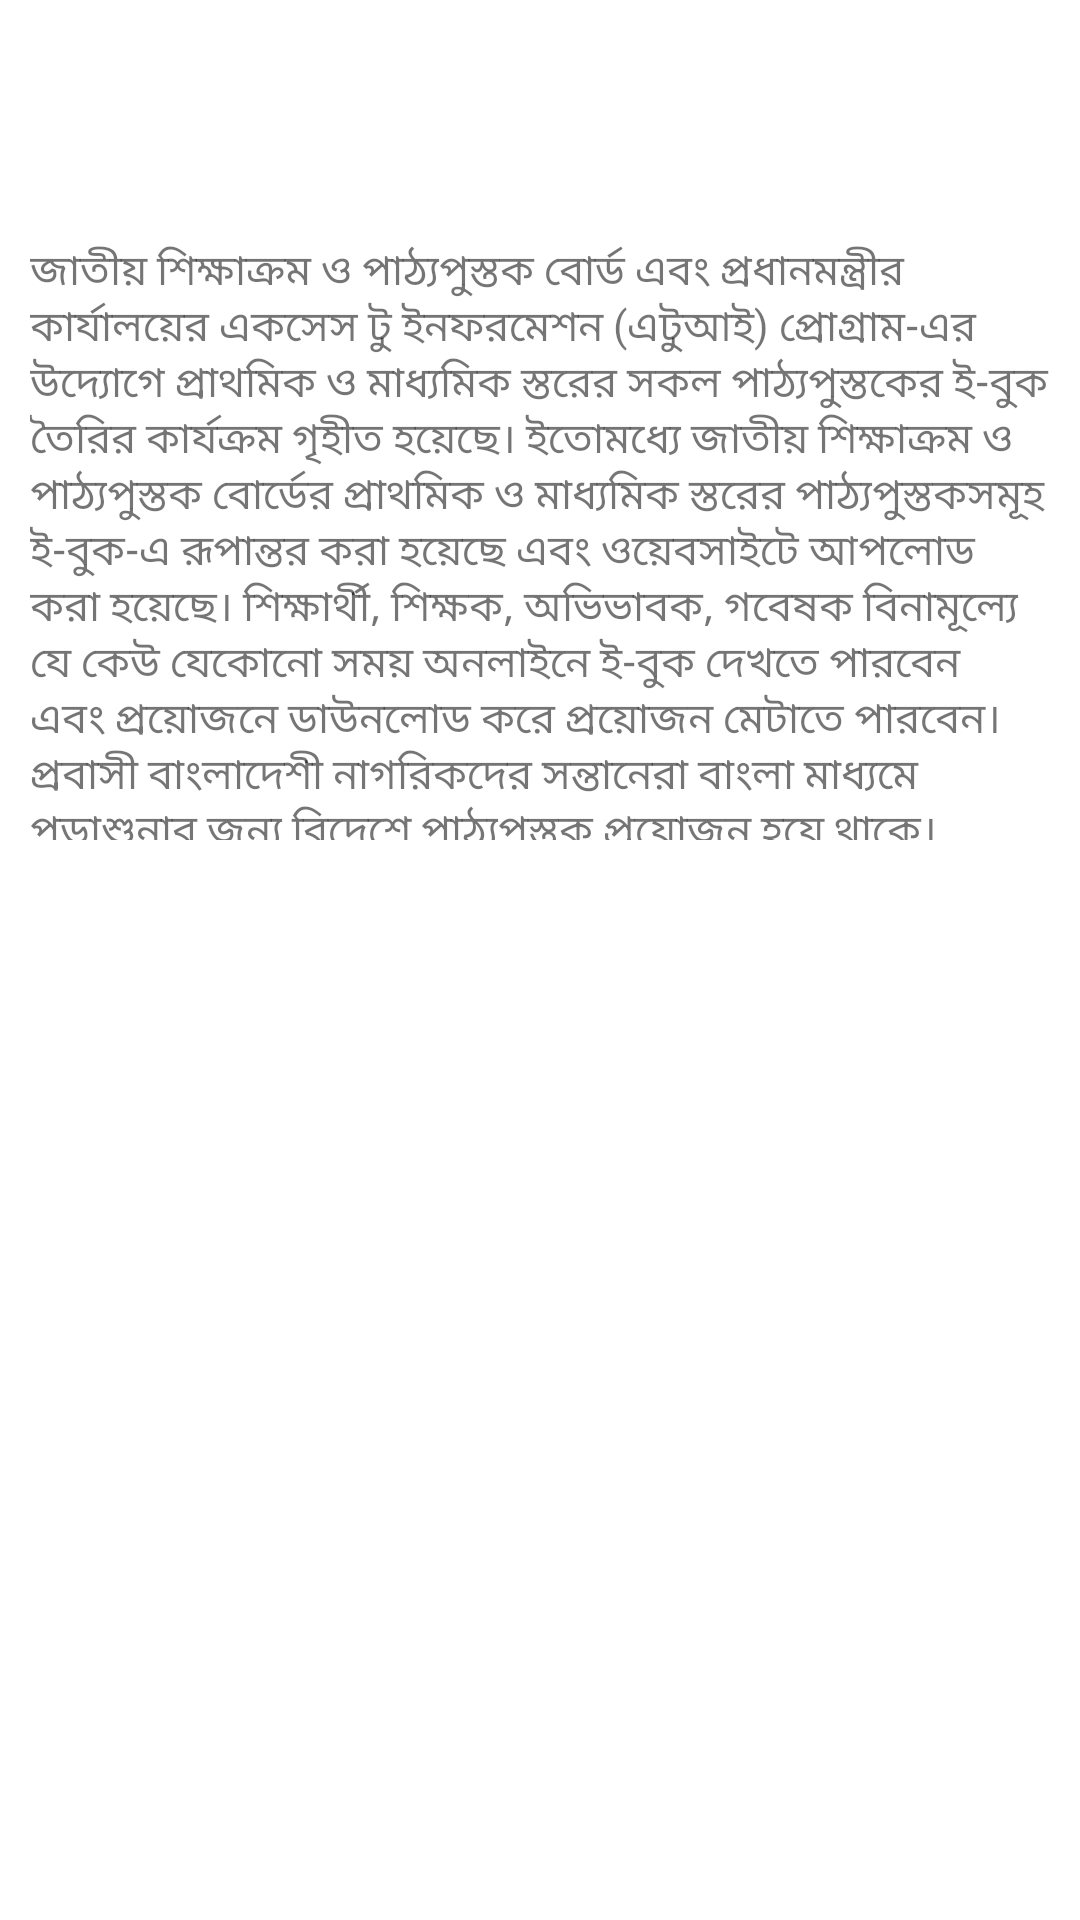

Android layout source for this screen:
<!-- AndroidManifest.xml: application theme Theme.Eshiksha -->
<!-- res/layout/activity_about.xml -->
<?xml version="1.0" encoding="utf-8"?>
<LinearLayout xmlns:android="http://schemas.android.com/apk/res/android"
    xmlns:app="http://schemas.android.com/apk/res-auto"
    xmlns:tools="http://schemas.android.com/tools"
    android:layout_width="match_parent"
    android:layout_height="match_parent"
    android:orientation="vertical"
    tools:context=".About_Activity">

    <TextView
        android:id="@+id/btn_back_home"
        android:layout_width="50dp"
        android:layout_height="50dp"
        android:layout_alignParentLeft="true"
        android:layout_margin="10dp"
        android:background="@drawable/back"
        android:textSize="20sp" />

    <ScrollView
        android:layout_width="match_parent"
        android:layout_height="wrap_content">

        <LinearLayout
            android:layout_width="match_parent"
            android:padding="10dp"
            android:orientation="vertical"
            android:layout_height="wrap_content">

                <TextView
                    android:layout_width="match_parent"
                    android:layout_height="200dp"
                    android:text="জাতীয় শিক্ষাক্রম ও পাঠ্যপুস্তক বোর্ড এবং প্রধানমন্ত্রীর কার্যালয়ের একসেস টু ইনফরমেশন (এটুআই) প্রোগ্রাম-এর উদ্যোগে প্রাথমিক ও মাধ্যমিক স্তরের সকল পাঠ্যপুস্তকের ই-বুক তৈরির কার্যক্রম গৃহীত হয়েছে। ইতোমধ্যে জাতীয় শিক্ষাক্রম ও পাঠ্যপুস্তক বোর্ডের প্রাথমিক ও মাধ্যমিক স্তরের পাঠ্যপুস্তকসমূহ ই-বুক-এ রূপান্তর করা হয়েছে এবং ওয়েবসাইটে আপলোড করা হয়েছে। শিক্ষার্থী, শিক্ষক, অভিভাবক, গবেষক বিনামূল্যে যে কেউ যেকোনো সময় অনলাইনে ই-বুক দেখতে পারবেন এবং প্রয়োজনে ডাউনলোড করে প্রয়োজন মেটাতে পারবেন।
                              প্রবাসী বাংলাদেশী নাগরিকদের সন্তানেরা বাংলা মাধ্যমে পড়াশুনার জন্য বিদেশে পাঠ্যপুস্তক প্রয়োজন হয়ে থাকে। জাতীয় শিক্ষাক্রম ও পাঠ্যপুস্তক বোর্ড এবং প্রধানমন্ত্রীর কার্যালয়ের একসেস টু ইনফরমেশন (এটুআই) প্রোগ্রাম-এর উদ্যোগে প্রাথমিক ও মাধ্যমিক স্তরের সকল পাঠ্যপুস্তকের ই-বুক তৈরির কার্যক্রম গৃহীত হয়েছে। ইতোমধ্যে জাতীয় শিক্ষাক্রম ও পাঠ্যপুস্তক বোর্ডের প্রাথমিক ও মাধ্যমিক স্তরের পাঠ্যপুস্তকসমূহ ই-বুক-এ রূপান্তর করা হয়েছে এবং ওয়েবসাইটে আপলোড করা হয়েছে। শিক্ষার্থী, শিক্ষক, অভিভাবক, গবেষক বিনামূল্যে যে কেউ যেকোনো সময় অনলাইনে ই-বুক দেখতে পারবেন এবং প্রয়োজনে ডাউনলোড করে প্রয়োজন মেটাতে পারবেন।
                              প্রবাসী বাংলাদেশী নাগরিকদের সন্তানেরা বাংলা মাধ্যমে পড়াশুনার জন্য বিদেশে পাঠ্যপুস্তক প্রয়োজন হয়ে থাকে। কেননা, বিদেশে অবস্থানরত বাংলাদেশী শিক্ষার্থীরা প্রাথমিক শিক্ষা সমাপনী এবং জেএসসি ও এসএসসি পরীক্ষা দিয়ে থাকে। এধরণের শিক্ষার্থীরা সহজেই তাদের প্রয়োজনীয় পাঠ্যপুস্তক এই ওয়েবসাইট থেকে ডাউনলোড করে নিতে পারবে।
                              ই-বুক অত্যন্ত আকর্ষণীয়ভাবে তৈরি করা হয়েছে, যেখানে খুব সহজেই যে কোন শ্রেণীর বই খুঁজে পাওয়া যাবে, জুম করে বড় আকারে দেখা যাবে। \n কম্পিউটার/ল্যাপটপ, ই-বুক রিডার, মোবাইল ফোন (ফ্ল্যাশ সাপোর্টেড), টাচ স্ক্রীন প্রযুক্তির ট্যাবলেট পিসি ব্যবহার করেও এগুলো পড়া যাবে
                               এ উদ্যোগের ফলে সকল পাঠ্যপুস্তকসমূহ নিয়ে একটি আর্কাইভ করা সম্ভব যা ভবিষ্যতে শিক্ষক, শিক্ষা গবেষক, শিক্ষাবিদ, শিক্ষাক্রম বিশেষজ্ঞ এবং নীতি-নির্ধারকদের বিভিন্নভাবে সহায়তা করবে। পরবর্তীতে ই-বুক তৈরি করার সময় শিক্ষার্থীদের শিখনকে সহজ ও আকর্ষণীয় করার জন্য প্রয়োজনে অডিও, ভিডিও, মাল্টিমিডিয়া অ্যানিমেশন অর্ন্তভুক্ত করা হবে" />

        </LinearLayout>

    </ScrollView>

</LinearLayout>
<!-- resources referenced by this layout -->
<resources>
  <style name="Theme.Eshiksha" parent="Theme.MaterialComponents.DayNight.NoActionBar">
          
          <item name="colorPrimary">@color/purple_500</item>
          <item name="colorPrimaryVariant">@color/purple_700</item>
          <item name="colorOnPrimary">@color/white</item>
          
          <item name="colorSecondary">@color/teal_200</item>
          <item name="colorSecondaryVariant">@color/teal_700</item>
          <item name="colorOnSecondary">@color/black</item>
          
          <item name="android:statusBarColor" tools:targetApi="l">?attr/colorPrimaryVariant</item>
          
      </style>
  <color name="purple_500">#00AEEF</color>
  <color name="purple_700">#00AEEF</color>
  <color name="white">#FFFFFFFF</color>
  <color name="teal_200">#FF03DAC5</color>
  <color name="teal_700">#FF018786</color>
  <color name="black">#FF000000</color>
</resources>
